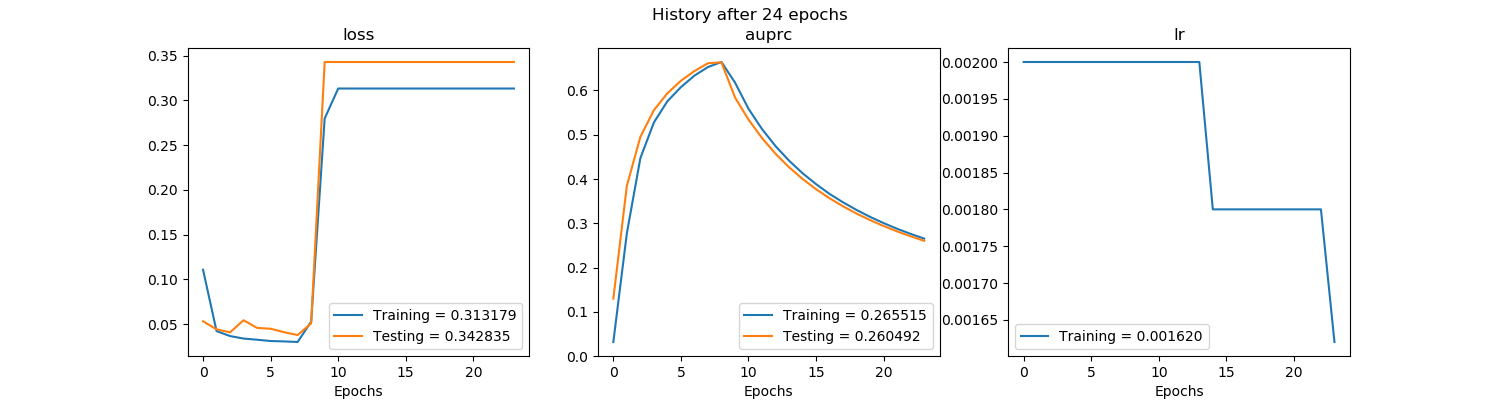

The data file committed next to this chart (first rows):
, val_loss, val_auprc, loss, auprc, lr
0, 0.05306, 0.1299, 0.1106, 0.03204, 0.002
1, 0.04402, 0.3847, 0.04205, 0.2774, 0.002
2, 0.04071, 0.4952, 0.03653, 0.4471, 0.002
3, 0.05423, 0.5554, 0.03374, 0.5277, 0.002
4, 0.04562, 0.5937, 0.03243, 0.5756, 0.002
5, 0.0447, 0.6219, 0.03099, 0.6075, 0.002
6, 0.04084, 0.6438, 0.03055, 0.6335, 0.002
7, 0.03766, 0.6615, 0.02989, 0.6528, 0.002
8, 0.05062, 0.6634, 0.05265, 0.6643, 0.002
9, 0.3428, 0.5845, 0.2797, 0.618, 0.002
10, 0.3428, 0.5344, 0.3132, 0.5588, 0.002
11, 0.3428, 0.4926, 0.3132, 0.5129, 0.002
12, 0.3428, 0.4571, 0.3132, 0.4745, 0.002
13, 0.3428, 0.4267, 0.3132, 0.4416, 0.002
14, 0.3428, 0.4002, 0.3132, 0.4131, 0.0018
15, 0.3428, 0.3771, 0.3132, 0.3885, 0.0018
16, 0.3428, 0.3566, 0.3132, 0.3664, 0.0018
17, 0.3428, 0.3383, 0.3132, 0.3474, 0.0018
18, 0.3428, 0.322, 0.3132, 0.3301, 0.0018
19, 0.3428, 0.3073, 0.3132, 0.3145, 0.0018
20, 0.3428, 0.2939, 0.3132, 0.3005, 0.0018
21, 0.3428, 0.2818, 0.3132, 0.2877, 0.0018
22, 0.3428, 0.2707, 0.3132, 0.2762, 0.0018
23, 0.3428, 0.2605, 0.3132, 0.2655, 0.00162
